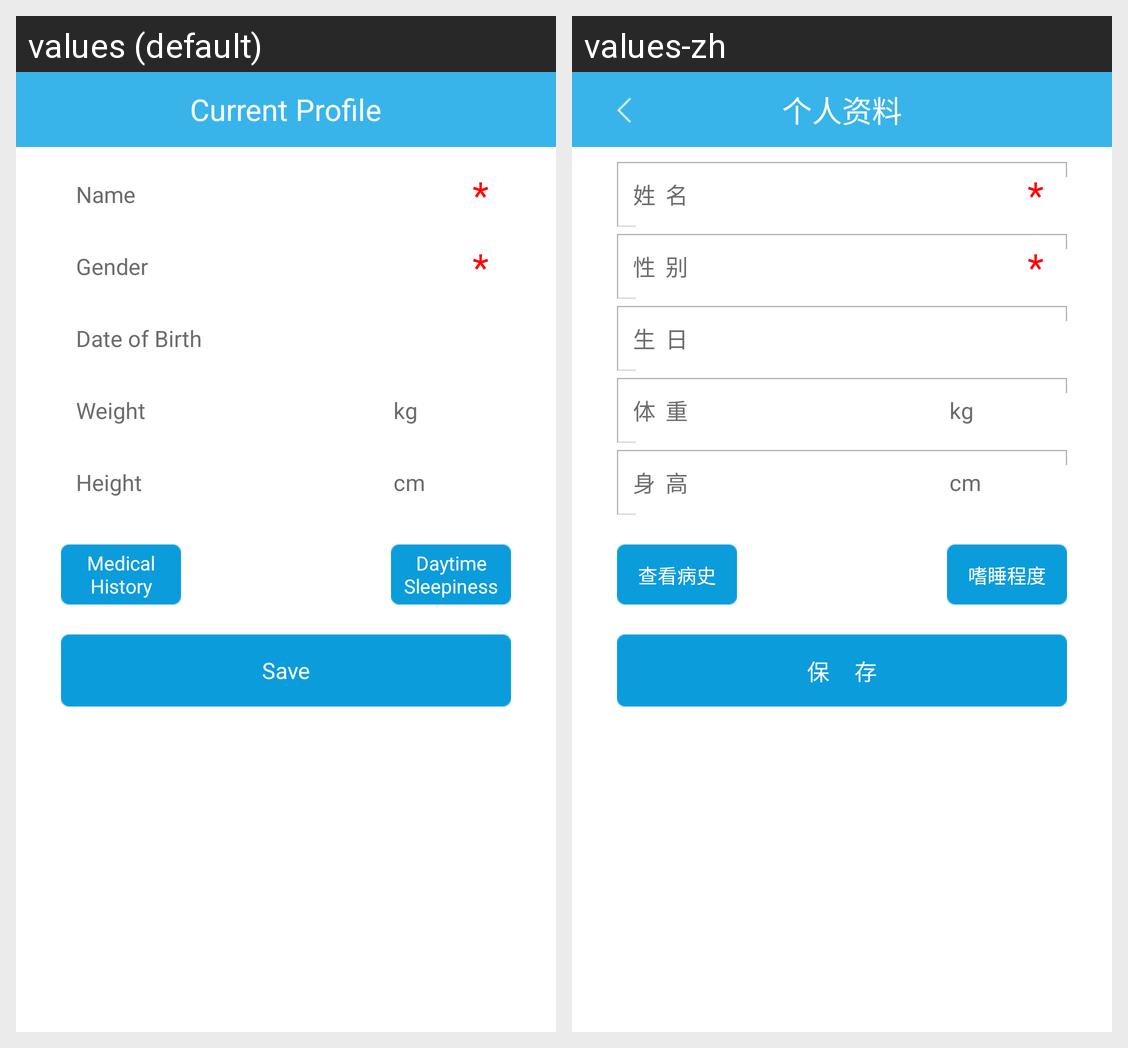

This grid shows one Android layout under two languages. Give, for every string resource on the screen, its name, the default text and each shown locale's text.
Android screen res/layout/person_data_fragment.xml rendered under 2 locales, left to right: values (default), values-zh. Device: Nexus 5 (rendered at 1080×1920; each locale shown at half size, 540×960, under a caption strip naming it); theme AppTheme.
Strings drawn on this screen, with the default value and each locale's value (text and hints the layout hard-codes, and strings that could not be matched under every locale, appear in the picture but are not listed):

personal_data
  values: Current Profile
  values-zh: 个人资料

user_name
  values: Name
  values-zh: 姓  名

m_h_j
  values: *
  values-zh: *

user_gender
  values: Gender
  values-zh: 性  别

user_birthday
  values: Date of Birth
  values-zh: 生  日

user_weight
  values: Weight
  values-zh: 体  重

weight_kg
  values: kg
  values-zh: kg

user_height
  values: Height
  values-zh: 身  高

height_cm
  values: cm
  values-zh: cm

view_medical_history
  values: Medical History
  values-zh: 查看病史

degree_of_sleepiness
  values: Daytime Sleepiness
  values-zh: 嗜睡程度

preservation
  values: Save
  values-zh: 保     存
